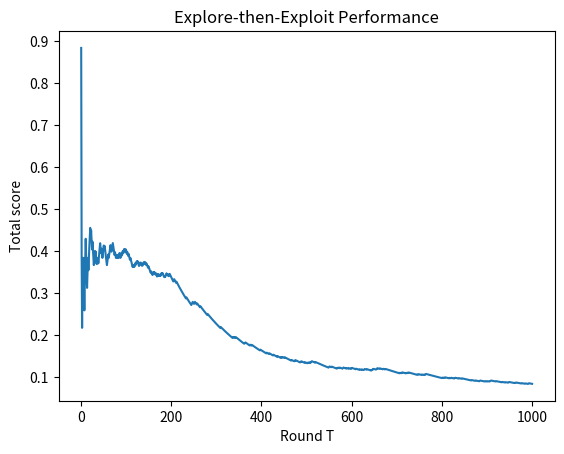

This chart was generated by the following Python code:
# import modules 
import numpy as np 
import matplotlib.pyplot as plt 
import pandas as pd 
import random

k = 10    #number of arms
T = 1000  #horizon  
N = 20    #explore rounds


bandit = np.random.random((k,)) #success prob. for each arm
print(bandit)

best = np.amax(bandit) #best arm
print('best arm = %d' %np.argmax(bandit))

bandit_score = np.zeros((k,)) #total score of each arm for first N rounds
print(bandit_score)
pulls = np.zeros((k,)) #num of arm pulls
print(pulls)
inst_score = np.zeros((T,)) #reward for round t
best_score = np.zeros((T,)) #cumulative reward of best arm for round t
alg_score = np.zeros((T,)) #cumulative reward for round t
regret =  np.zeros((T,)) #regret for round t

#this code properly activates each arm in round robin, for a total of N times

#Explore_phase

for i in range(N):
  for j in range(k):
    score = np.random.binomial(1,p=bandit[j])  #get a reward for arm j
    inst_score[i*k+j] = score  #record reward of algorithm (during explore) at that instant
    bandit_score[j] += score  #update the total score (during explore) of arm j
 
for i in range(k):
  print('arm = %d: true mean = %f : sample mean = %f' % (i,bandit[i],bandit_score[i]/N))
  
# the following code activates each arm N times in a row instead

"""

for i in range(k):
  score = np.random.binomial(size=N,n=1,p=bandit[i])
  inst_score[i*N:((i+1)*N)] = score
# print(score)
  #print(score.mean())
  bandit_score[i] = score.mean()
  print(bandit_score[i])
    #print('arm = %d: score = %d' % (arm,score[0]))
"""
#EXPLOIT.

arm = np.argmax(bandit_score/N)  #get id of best arm (during explore)


for i in range(N*k,T):
  inst_score[i] = np.random.binomial(1,p=bandit[arm])  #play best arm for the remainder of the horizon
#print(inst_score)
for i in range(T):
  if i > 0: best_score[i] = best_score[i-1] + best #vector keeping track of t*optimal reward (cummulative reward)
  else: best_score[i] = best
  if i > 0: alg_score[i] = alg_score[i-1] + inst_score[i] #vector keeping track of cummulative explore-then-eploit reward at all times 
  else: alg_score[i] = inst_score[i]
  regret[i] = (best_score[i] - alg_score[i])/(i+1)  #regret per iteration at round t

plt.title("Explore-then-Exploit Performance") 
plt.xlabel("Round T") 
plt.ylabel("Total score") 
plt.plot(np.arange(1,T+1),regret) 
plt.show()
